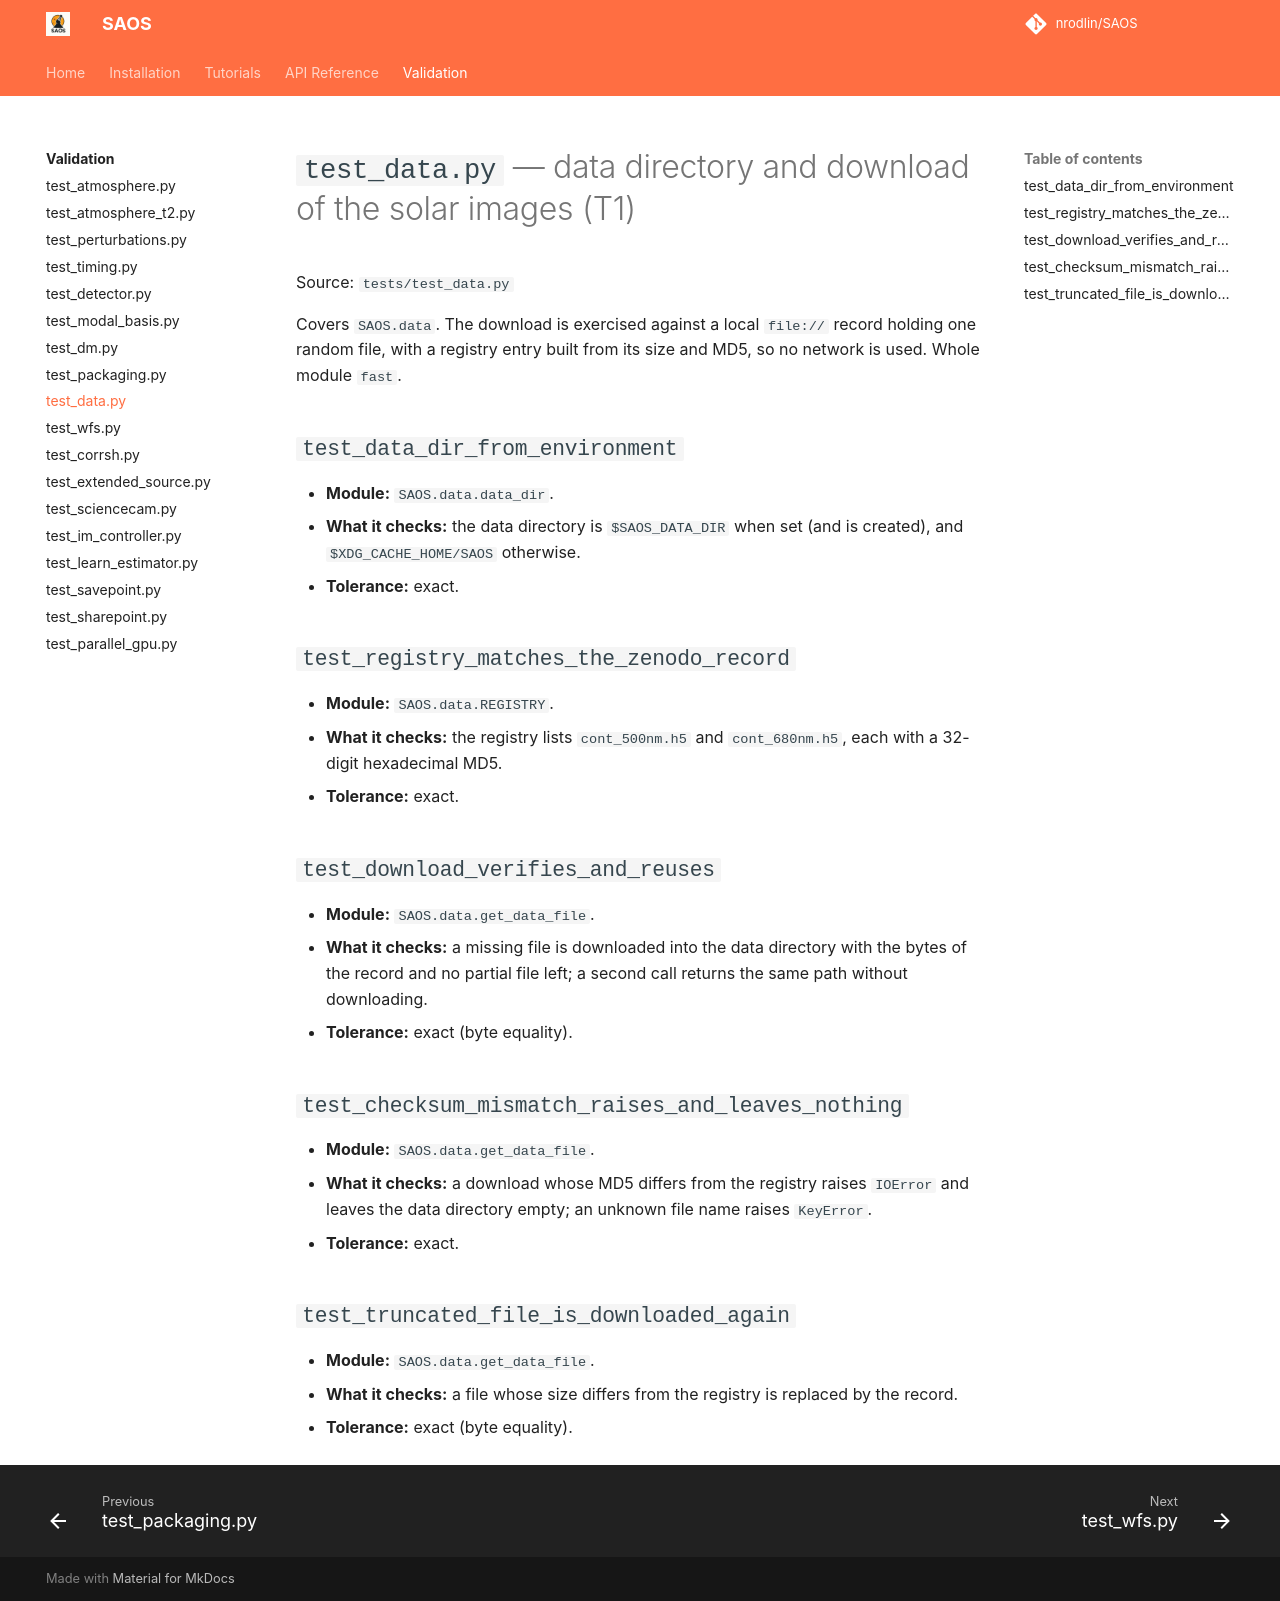

repository: nrodlin/SAOS · page: testing/test_data/index.html · generator: mkdocs

# `test_data.py` — data directory and download of the solar images (T1)

Source: `tests/test_data.py`

Covers `SAOS.data`. The download is exercised against a local `file://` record holding one random file, with a registry entry built from its size and MD5, so no network is used. Whole module `fast`.

## `test_data_dir_from_environment`
- **Module:** `SAOS.data.data_dir`.
- **What it checks:** the data directory is `$SAOS_DATA_DIR` when set (and is created), and `$XDG_CACHE_HOME/SAOS` otherwise.
- **Tolerance:** exact.

## `test_registry_matches_the_zenodo_record`
- **Module:** `SAOS.data.REGISTRY`.
- **What it checks:** the registry lists `cont_500nm.h5` and `cont_680nm.h5`, each with a 32-digit hexadecimal MD5.
- **Tolerance:** exact.

## `test_download_verifies_and_reuses`
- **Module:** `SAOS.data.get_data_file`.
- **What it checks:** a missing file is downloaded into the data directory with the bytes of the record and no partial file left; a second call returns the same path without downloading.
- **Tolerance:** exact (byte equality).

## `test_checksum_mismatch_raises_and_leaves_nothing`
- **Module:** `SAOS.data.get_data_file`.
- **What it checks:** a download whose MD5 differs from the registry raises `IOError` and leaves the data directory empty; an unknown file name raises `KeyError`.
- **Tolerance:** exact.

## `test_truncated_file_is_downloaded_again`
- **Module:** `SAOS.data.get_data_file`.
- **What it checks:** a file whose size differs from the registry is replaced by the record.
- **Tolerance:** exact (byte equality).
